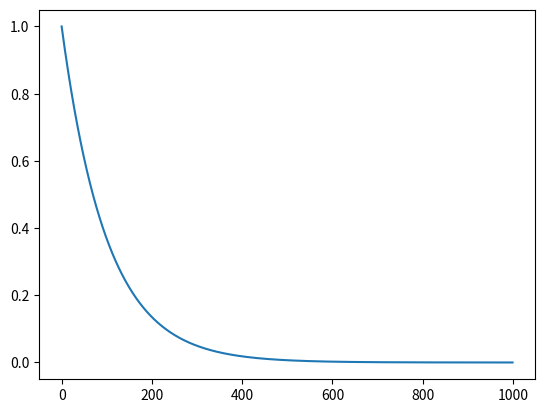

Reproduce this figure in Python.
from matplotlib import pyplot as plt
import numpy as np


t = np.linspace(0, 0.1, 1000)
y = np.e**(-t/0.01)
re_y = np.flip(y)
plt.plot(y)
plt.show()